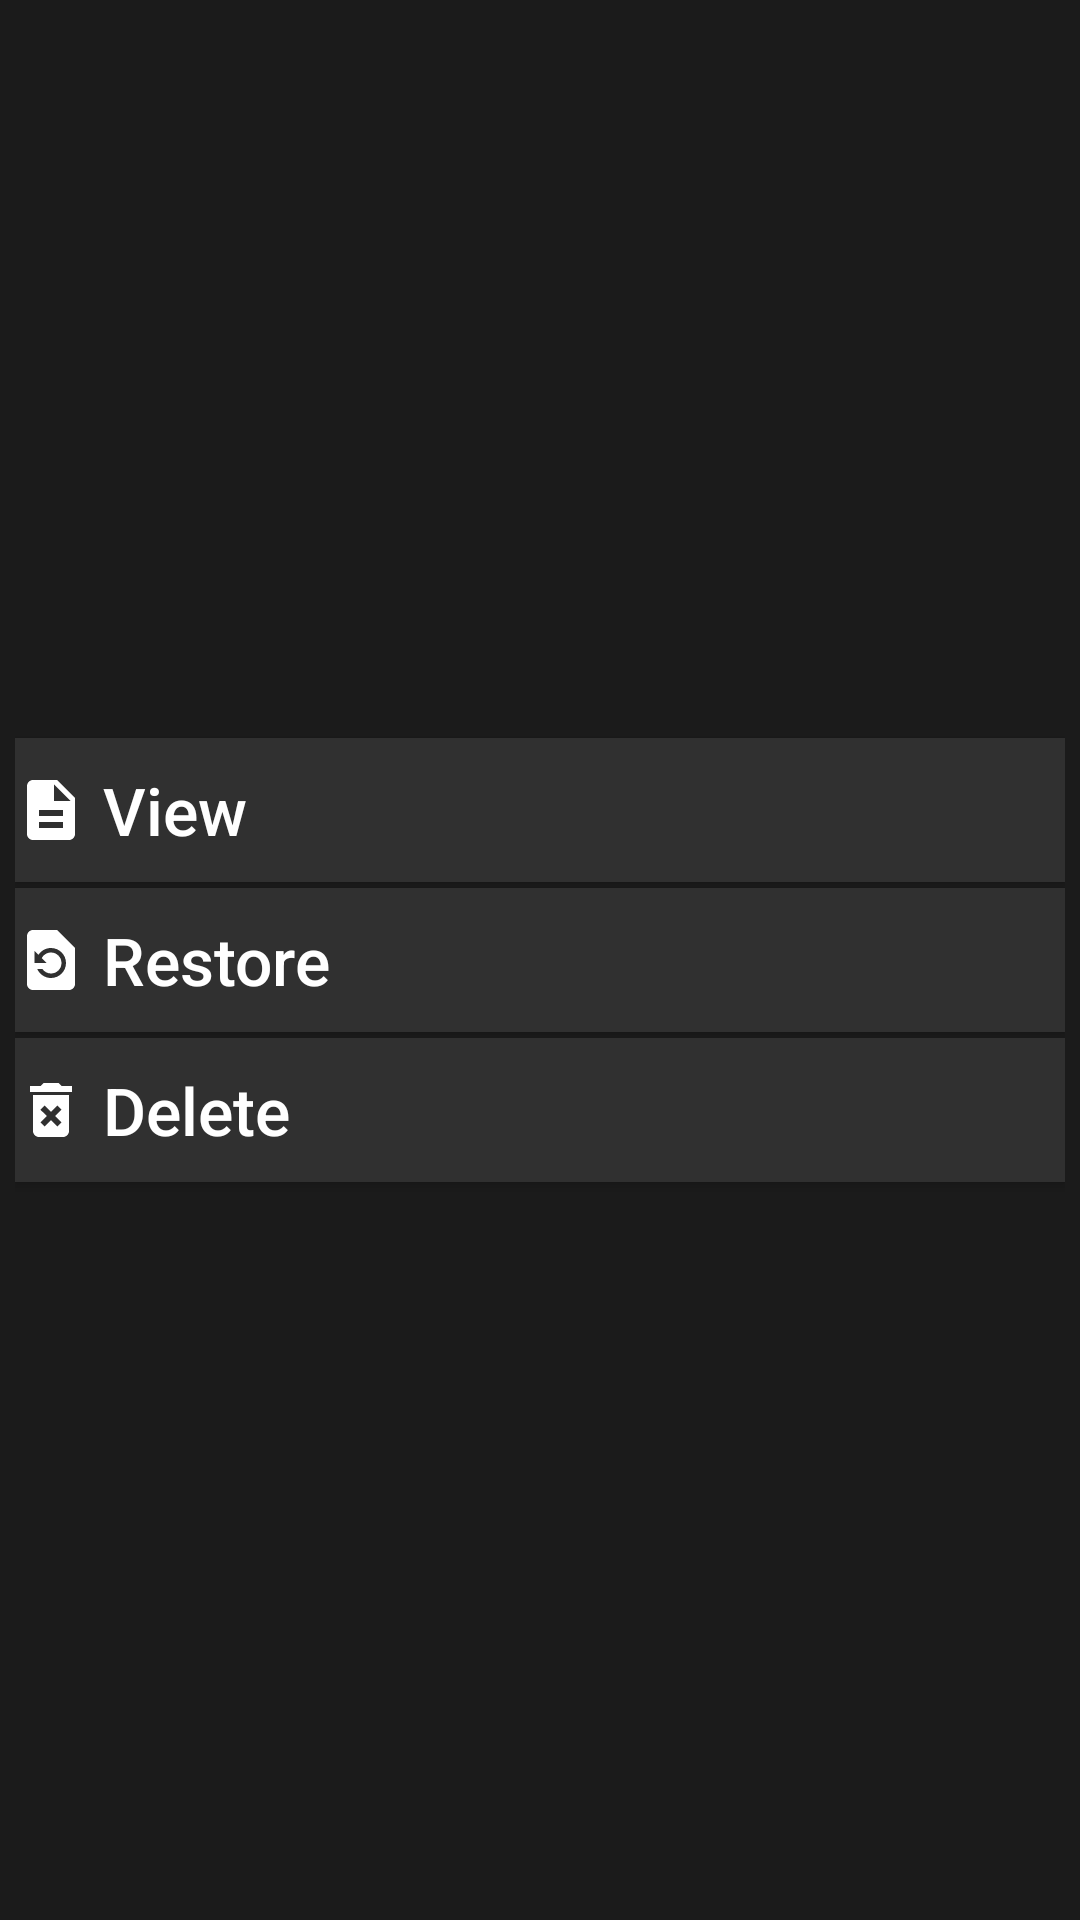

The Android layout XML behind this screen, and the referenced resources:
<!-- AndroidManifest.xml: application theme AppTheme -->
<!-- res/layout/dark_trash_item_options_dialog.xml -->
<?xml version="1.0" encoding="utf-8"?>
<RelativeLayout xmlns:android="http://schemas.android.com/apk/res/android"
    xmlns:app="http://schemas.android.com/apk/res-auto"
    android:layout_width="match_parent"
    android:layout_height="match_parent"
    android:gravity="center"
    android:orientation="vertical"
    android:padding="5dp"
    android:background="@color/dark_grey_two">


    <Button
        android:id="@+id/btnView"
        android:layout_width="match_parent"
        android:layout_height="wrap_content"
        android:layout_marginTop="10dp"
        android:background="@drawable/view_button_dark_state"
        android:drawableLeft="@drawable/ic_view"
        android:drawableTint="@drawable/view_button_dark_state"
        android:gravity="center_vertical"
        android:text=" View"
        android:textAllCaps="false"
        android:textColor="@drawable/view_button_dark_state"
        android:textSize="22sp" />

    <Button
        android:id="@+id/btnRestore"
        android:layout_width="match_parent"
        android:layout_height="wrap_content"
        android:layout_marginTop="60dp"
        android:background="@drawable/restore_dark_button_state"
        android:drawableLeft="@drawable/ic_restore"
        android:drawableTint="@drawable/restore_dark_button_state"
        android:gravity="center_vertical"
        android:text=" Restore"
        android:textAllCaps="false"
        android:textColor="@drawable/restore_dark_button_state"
        android:textSize="22sp" />

    <Button
        android:id="@+id/btnDelete"
        android:layout_width="match_parent"
        android:layout_height="wrap_content"
        android:layout_alignTop="@+id/btnRestore"
        android:layout_marginTop="50dp"
        android:layout_marginBottom="10dp"
        android:background="@drawable/remove_button_dark_state"
        android:drawableLeft="@drawable/ic_delete_forever"
        android:drawableTint="@drawable/remove_button_dark_state"
        android:gravity="center_vertical"
        android:text=" Delete"
        android:textAllCaps="false"
        android:textColor="@drawable/remove_button_dark_state"
        android:textSize="22sp" />


</RelativeLayout>
<!-- resources referenced by this layout -->
<resources>
  <color name="dark_grey_two">#1B1B1B</color>
  <!-- drawable ic_delete_forever (drawable) -->
  <vector android:height="24dp" android:tint="#424949"
      android:viewportHeight="24.0" android:viewportWidth="24.0"
      android:width="24dp" xmlns:android="http://schemas.android.com/apk/res/android">
      <path android:fillColor="#FF000000" android:pathData="M6,19c0,1.1 0.9,2 2,2h8c1.1,0 2,-0.9 2,-2L18,7L6,7v12zM8.46,11.88l1.41,-1.41L12,12.59l2.12,-2.12 1.41,1.41L13.41,14l2.12,2.12 -1.41,1.41L12,15.41l-2.12,2.12 -1.41,-1.41L10.59,14l-2.13,-2.12zM15.5,4l-1,-1h-5l-1,1L5,4v2h14L19,4z"/>
  </vector>
  <!-- drawable ic_restore (drawable) -->
  <vector android:height="24dp" android:tint="#424949"
      android:viewportHeight="24.0" android:viewportWidth="24.0"
      android:width="24dp" xmlns:android="http://schemas.android.com/apk/res/android">
      <path android:fillColor="#FF000000" android:pathData="M14,2L6,2c-1.1,0 -1.99,0.9 -1.99,2L4,20c0,1.1 0.89,2 1.99,2L18,22c1.1,0 2,-0.9 2,-2L20,8l-6,-6zM12,18c-2.05,0 -3.81,-1.24 -4.58,-3h1.71c0.63,0.9 1.68,1.5 2.87,1.5 1.93,0 3.5,-1.57 3.5,-3.5S13.93,9.5 12,9.5c-1.35,0 -2.52,0.78 -3.1,1.9l1.6,1.6h-4L6.5,9l1.3,1.3C8.69,8.92 10.23,8 12,8c2.76,0 5,2.24 5,5s-2.24,5 -5,5z"/>
  </vector>
  <!-- drawable ic_view (drawable) -->
  <vector android:height="24dp" android:tint="#424949"
      android:viewportHeight="24.0" android:viewportWidth="24.0"
      android:width="24dp" xmlns:android="http://schemas.android.com/apk/res/android">
      <path android:fillColor="#FF000000" android:pathData="M14,2L6,2c-1.1,0 -1.99,0.9 -1.99,2L4,20c0,1.1 0.89,2 1.99,2L18,22c1.1,0 2,-0.9 2,-2L20,8l-6,-6zM16,18L8,18v-2h8v2zM16,14L8,14v-2h8v2zM13,9L13,3.5L18.5,9L13,9z"/>
  </vector>
  <!-- drawable remove_button_dark_state (drawable) -->
  <?xml version="1.0" encoding="utf-8"?>
  <selector xmlns:android="http://schemas.android.com/apk/res/android">
      <item android:state_focused="true" android:drawable="@color/red" android:color="@color/white" android:tint="@color/white"/>
      <item android:state_hovered="true" android:drawable="@color/red" android:color="@color/white" android:tint="@color/white"/>
      <item android:state_pressed="true" android:drawable="@color/red" android:color="@color/white" android:tint="@color/white"/>
      <item android:drawable="@color/dark_grey_three" android:color="@color/white" android:tint="@color/white"/>
  
  
  </selector>
  <!-- drawable restore_dark_button_state (drawable) -->
  <?xml version="1.0" encoding="utf-8"?>
  <selector xmlns:android="http://schemas.android.com/apk/res/android">
      <item android:state_focused="true" android:drawable="@color/blue" android:color="@color/white" android:tint="@color/white"/>
      <item android:state_hovered="true" android:drawable="@color/blue" android:color="@color/white" android:tint="@color/white"/>
      <item android:state_pressed="true" android:drawable="@color/blue" android:color="@color/white" android:tint="@color/white"/>
      <item android:drawable="@color/dark_grey_three" android:color="@color/white" android:tint="@color/white"/>
  </selector>
  <style name="AppTheme" parent="Theme.AppCompat.DayNight">
          
          <item name="colorPrimary">@color/colorPrimary</item>
          <item name="colorPrimaryDark">@color/colorPrimary</item>
          <item name="colorAccent">@color/colorAccent</item>
          
      </style>
  <color name="red">#E74C3C</color>
  <color name="white">#FFF</color>
  <color name="dark_grey_three">#303030</color>
  <color name="blue">#3498DB</color>
  <color name="colorPrimary">#2ECC71</color>
  <color name="colorAccent">#2ECC71</color>
</resources>
